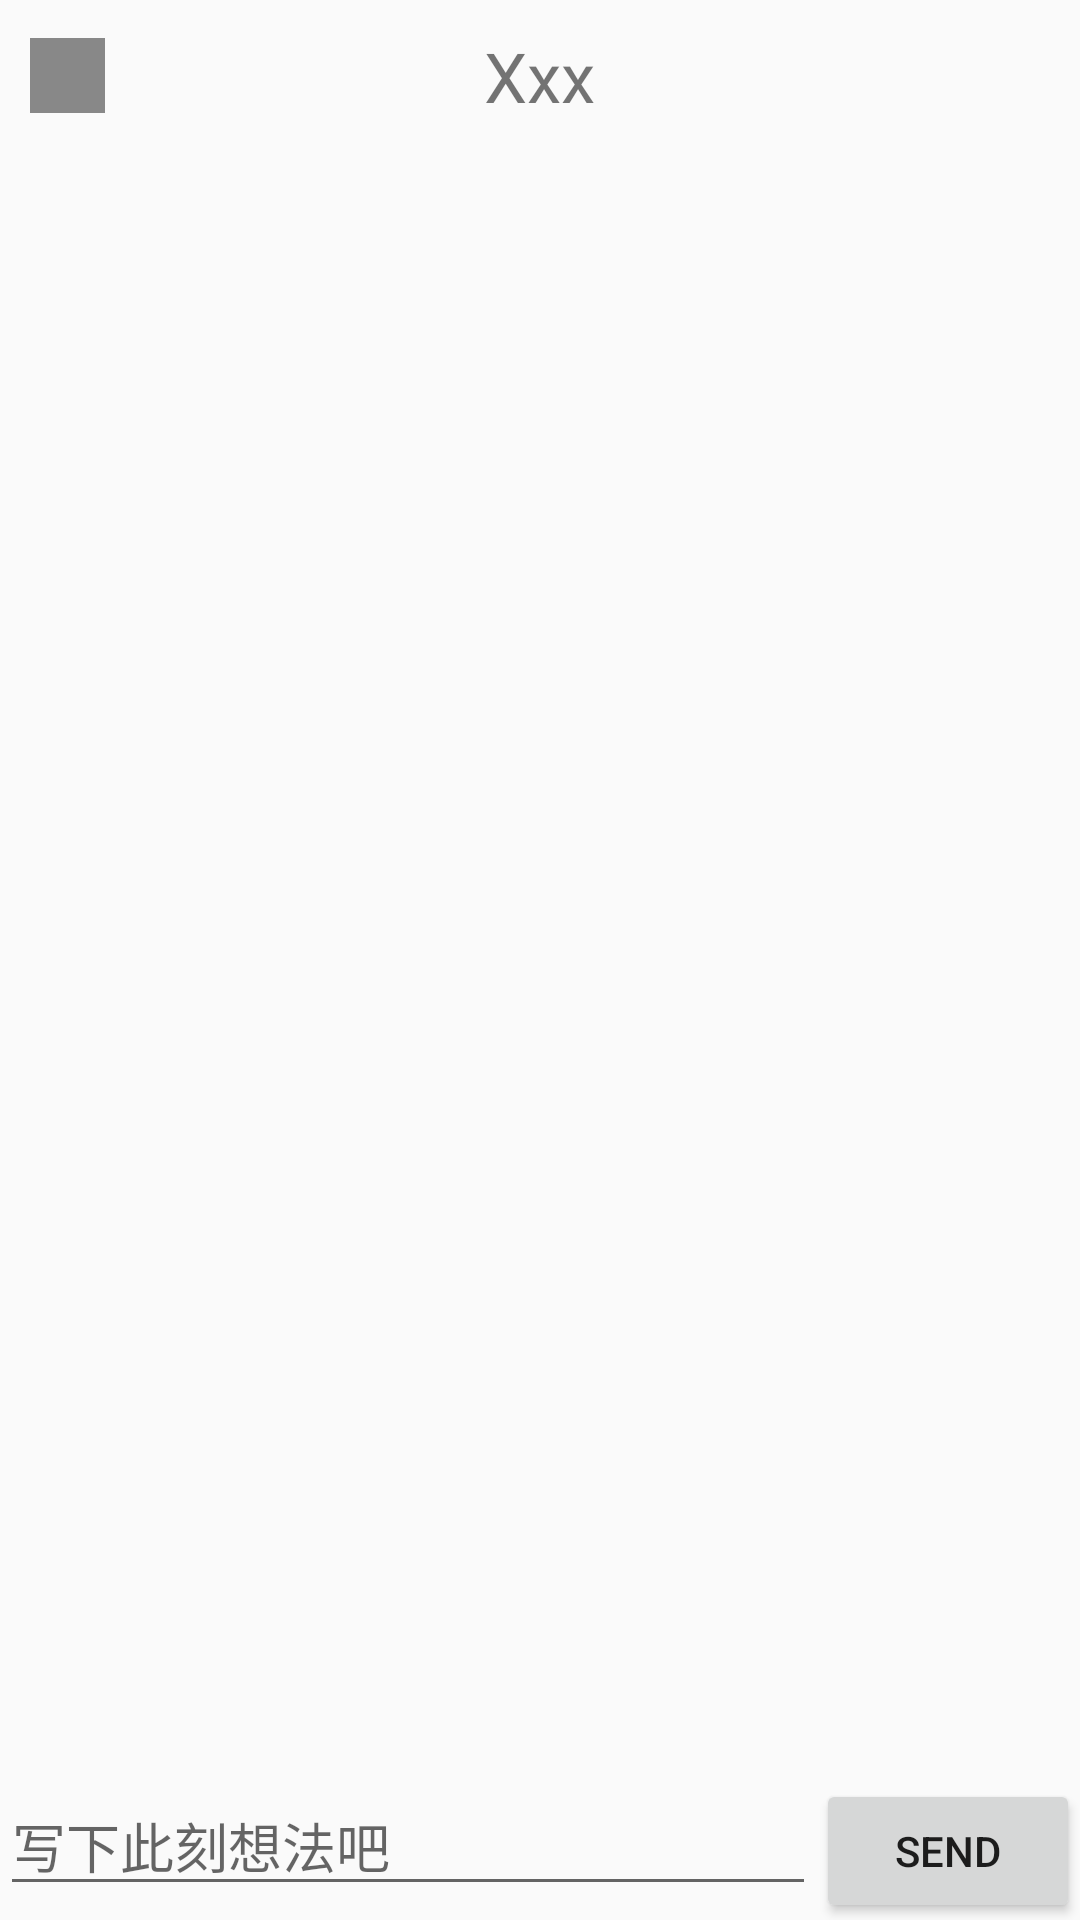

Here is an Android app screen rendered from its layout file. Give the layout XML and the strings, colors and styles it references.
<!-- AndroidManifest.xml: application theme Theme.WQ -->
<!-- res/layout/activity_msg.xml -->
<?xml version="1.0" encoding="utf-8"?>
<layout xmlns:android="http://schemas.android.com/apk/res/android"
    xmlns:app="http://schemas.android.com/apk/res-auto"
    xmlns:tools="http://schemas.android.com/tools">

    <RelativeLayout
        android:layout_width="match_parent"
        android:layout_height="match_parent"
        android:fitsSystemWindows="true"
        tools:context=".activities.ChatActivity">

        <RelativeLayout
            android:id="@+id/rl_title"
            android:layout_width="match_parent"
            android:layout_height="wrap_content"
            android:layout_margin="5dp"
            android:padding="5dp">

            <ImageView
                android:id="@+id/iv_back"
                android:layout_width="25dp"
                android:layout_height="25dp"
                android:layout_centerVertical="true"
                android:src="#888888" />

            <LinearLayout
                android:layout_width="wrap_content"
                android:layout_height="wrap_content"
                android:layout_centerHorizontal="true">

                <TextView
                    android:id="@+id/tv_nickname"
                    android:layout_width="wrap_content"
                    android:layout_height="wrap_content"
                    android:text="Xxx"
                    android:textSize="23dp" />

                <TextView
                    android:layout_width="wrap_content"
                    android:layout_height="wrap_content"
                    android:text="(10)"
                    android:textSize="23dp"
                    android:visibility="gone" />

            </LinearLayout>

        </RelativeLayout>

        <androidx.recyclerview.widget.RecyclerView
            android:id="@+id/rv_msg"
            android:layout_width="match_parent"
            android:layout_height="match_parent"
            android:layout_above="@id/ll_bottom"
            android:layout_below="@id/rl_title" />


        <LinearLayout
            android:id="@+id/ll_bottom"
            android:layout_width="match_parent"
            android:layout_height="wrap_content"
            android:layout_alignParentBottom="true">

            <EditText
                android:id="@+id/et_inputText"
                android:layout_width="0dp"
                android:layout_height="wrap_content"
                android:layout_weight="1"
                android:hint="写下此刻想法吧" />

            <Button
                android:id="@+id/btn_send"
                android:layout_width="wrap_content"
                android:layout_height="wrap_content"
                android:text="send" />
        </LinearLayout>


    </RelativeLayout>
</layout>
<!-- resources referenced by this layout -->
<resources>
  <style name="Theme.WQ" parent="Theme.AppCompat.DayNight.NoActionBar">
          
          <item name="colorPrimary">@color/purple_500</item>
          <item name="colorPrimaryVariant">@color/purple_700</item>
          <item name="colorOnPrimary">@color/white</item>
          
          <item name="colorSecondary">@color/teal_200</item>
          <item name="colorSecondaryVariant">@color/teal_700</item>
          <item name="colorOnSecondary">@color/black</item>
  
  
          
          
          <item name="android:statusBarColor" tools:targetApi="l">#00000000</item>
          <item name="android:windowTranslucentNavigation" tools:targetApi="21">true</item>
      </style>
  <color name="purple_500">#FF6200EE</color>
  <color name="purple_700">#FF3700B3</color>
  <color name="white">#FFFFFFFF</color>
  <color name="teal_200">#FF03DAC5</color>
  <color name="teal_700">#FF018786</color>
  <color name="black">#FF000000</color>
</resources>
